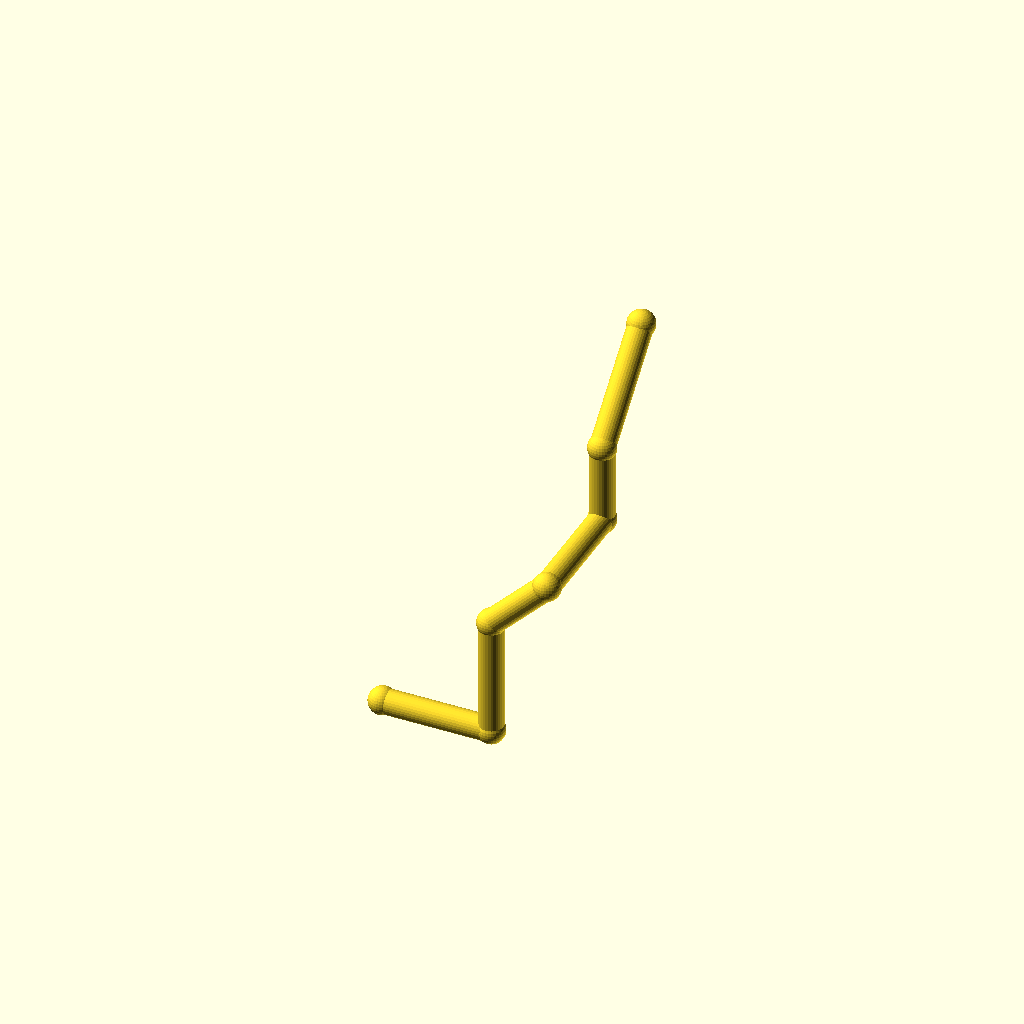
Cell 1: rendered with the file's own defaults.
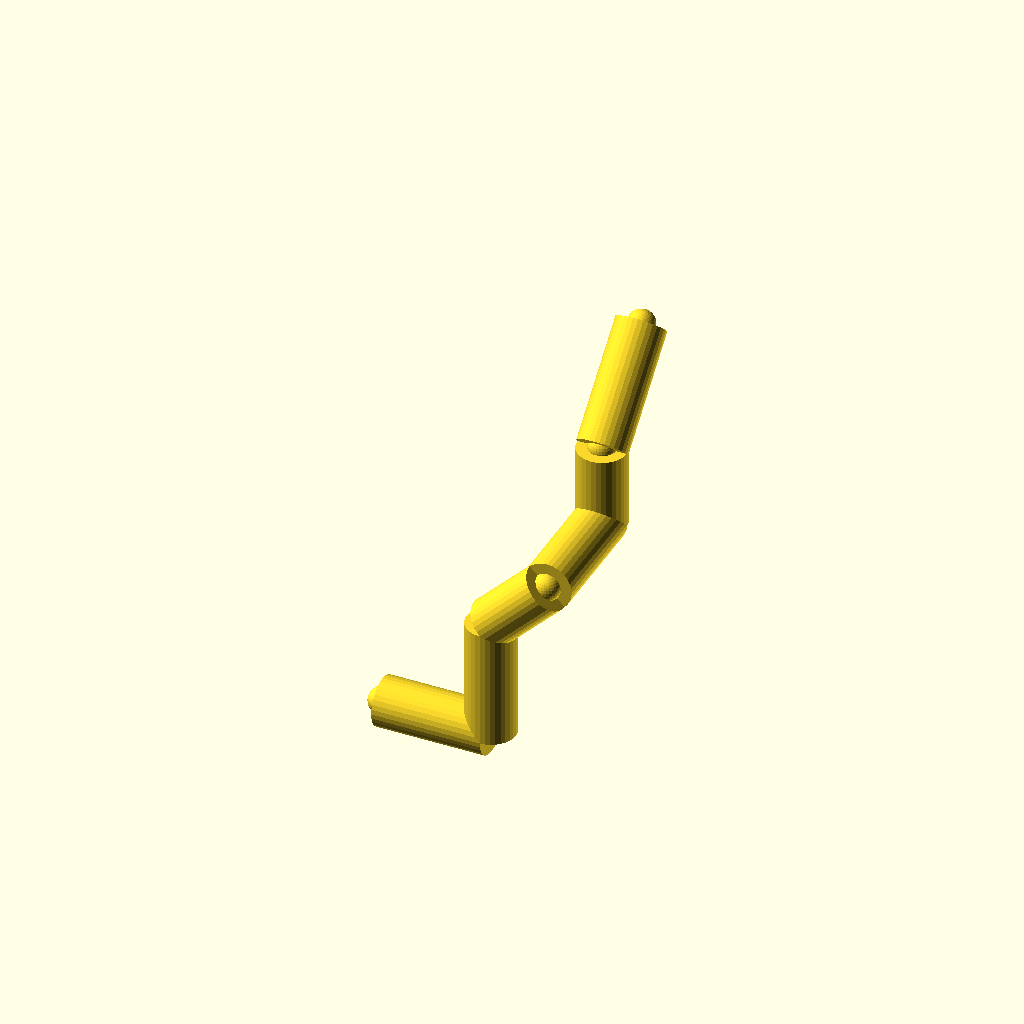
Cell 2: the same model with pipe_r = 10.
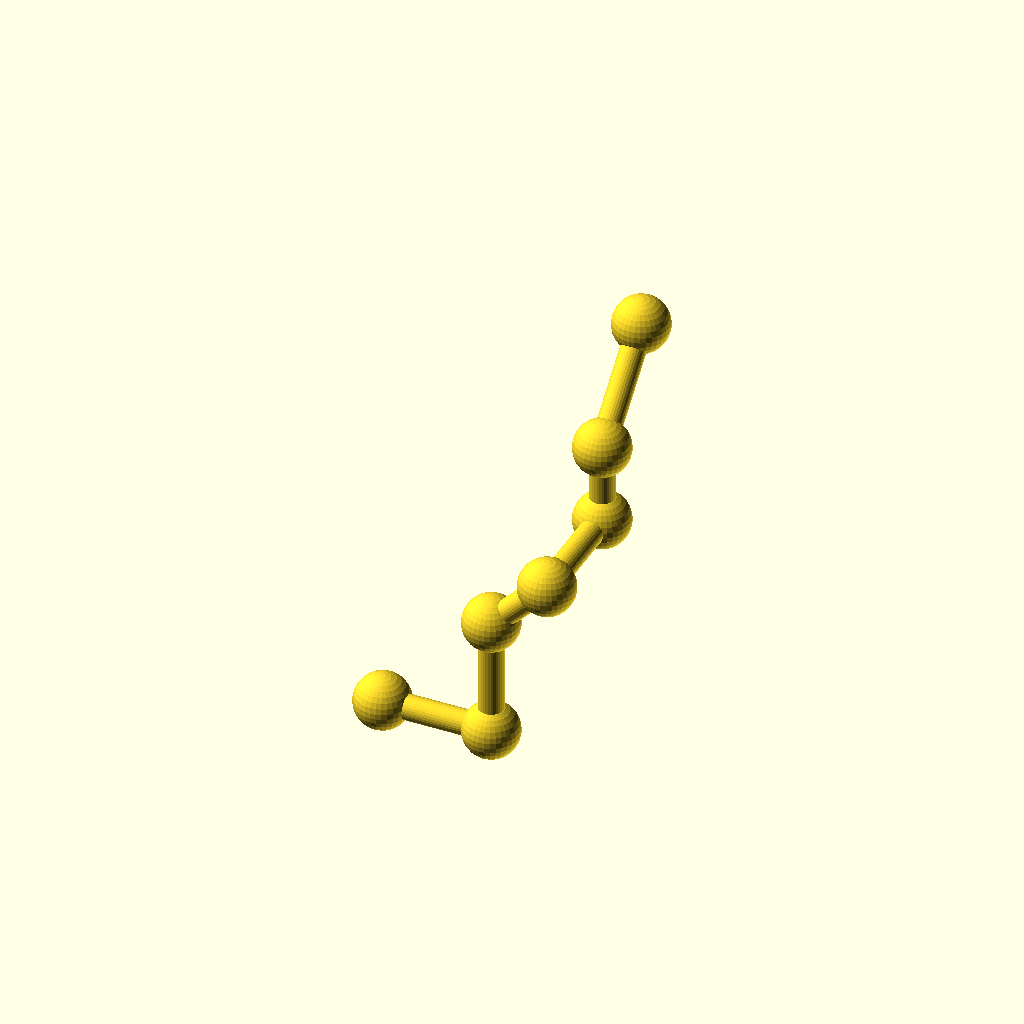
Cell 3: collar_r = 11.2 (everything else at default).
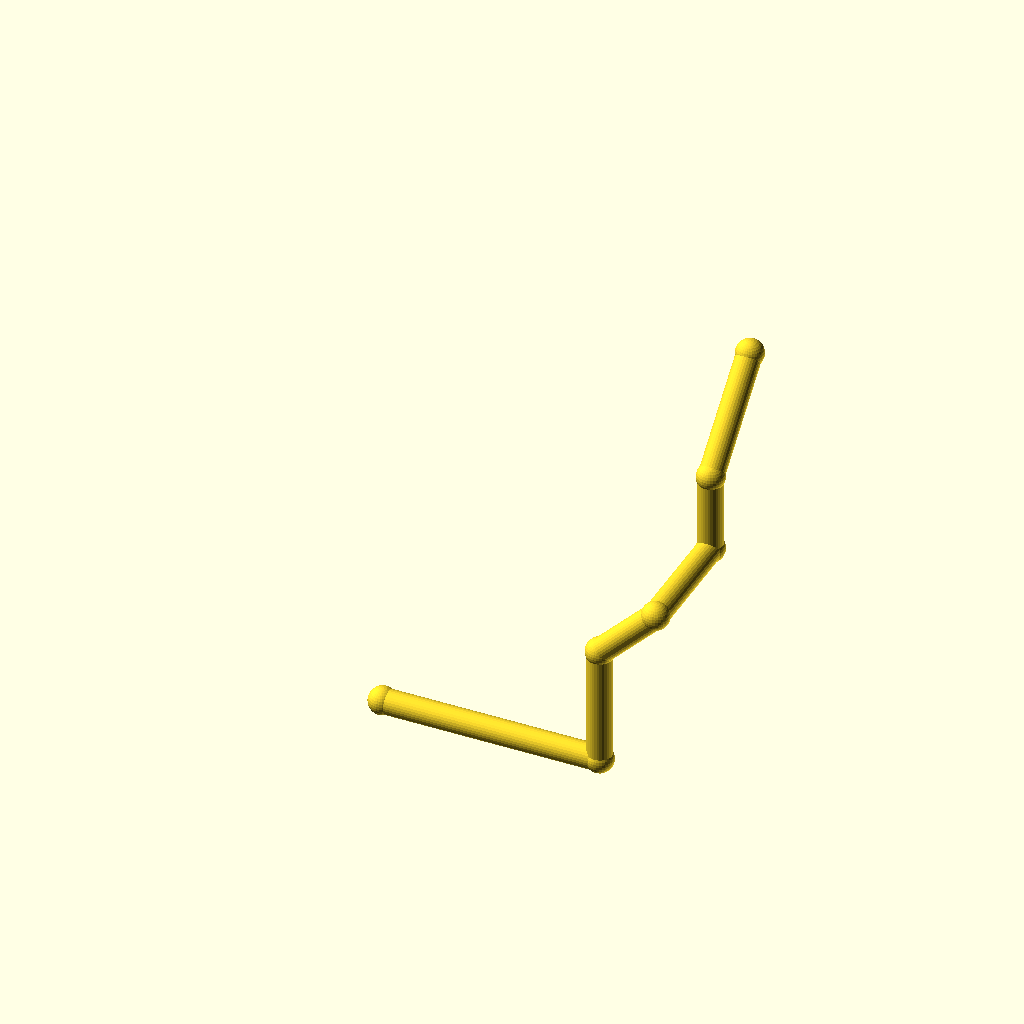
Cell 4 — leg_1 set to 88, the other parameters unchanged.
One fixed orthographic camera (rotation 55°, 0°, 25°; colour scheme Cornfield) for every cell.
OpenSCAD source file optional_data/data/wire2/piperoutes/scene_0144.scad:
$fn = 32;

// ----------------------------------------------------------------------
// Pipe route
// ----------------------------------------------------------------------

// --- parameters (mm) ---
pipe_r = 5;               // pipe radius
collar_r = 5.6;           // joint collar radius
turn_90 = 90;             // right-angle elbow, degrees
turn_45 = 45;             // diagonal elbow angle, degrees
leg_1 = 44;               // length of pipe segment 1
leg_2 = 48;               // length of pipe segment 2
leg_3 = 32;               // length of pipe segment 3
leg_4 = 48;               // length of pipe segment 4
leg_5 = 32;               // length of pipe segment 5
leg_6 = 48;               // length of pipe segment 6
segments = 6;             // number of straight pipe segments

bbox_x = (leg_1 + leg_3 / sqrt(2)) - (0) + 2 * collar_r;  // overall X, joints included
bbox_y = (leg_4 + leg_6 / sqrt(2)) - (0) + 2 * collar_r;  // overall Y, joints included
bbox_z = (leg_2 + leg_3 / sqrt(2) + leg_5 + leg_6 / sqrt(2)) - (0) + 2 * collar_r;  // overall Z, joints included
pipe_d = 2 * pipe_r;  // pipe outer diameter
collar_d = 2 * collar_r;  // collar diameter
p0 = [0, 0, 0];
p1 = p0 + [1, 0, 0] * leg_1;
p2 = p1 + [0, 0, 1] * leg_2;
p3 = p2 + [1 / sqrt(2), 0, 1 / sqrt(2)] * leg_3;
p4 = p3 + [0, 1, 0] * leg_4;
p5 = p4 + [0, 0, 1] * leg_5;
p6 = p5 + [0, 1 / sqrt(2), 1 / sqrt(2)] * leg_6;
nodes = [p0, p1, p2, p3, p4, p5, p6];

module member(a, b, r) {
  /* round stock from joint a to joint b, ends buried in the joint balls */
  d = b - a;
  length = norm(d);
  translate(a) rotate([0, acos(d[2] / length), atan2(d[1], d[0])])
    cylinder(h = length, r = r);
}

module joint(p, r) {
  /* ball at the joint centre, fatter than every member meeting there */
  translate(p) sphere(r = r);
}

/* members - each call is one graph edge */
member(nodes[0], nodes[1], pipe_r);
member(nodes[1], nodes[2], pipe_r);
member(nodes[2], nodes[3], pipe_r);
member(nodes[3], nodes[4], pipe_r);
member(nodes[4], nodes[5], pipe_r);
member(nodes[5], nodes[6], pipe_r);

/* joint balls */
for (p = nodes) joint(p, collar_r);
Parameter table extracted from the source (name, type, default, range or options):
pipe_r: number, default 5
collar_r: number, default 5.6
turn_90: number, default 90
turn_45: number, default 45
leg_1: number, default 44
leg_2: number, default 48
leg_3: number, default 32
leg_4: number, default 48
leg_5: number, default 32
leg_6: number, default 48
segments: number, default 6
p0: vector, default [0, 0, 0]
